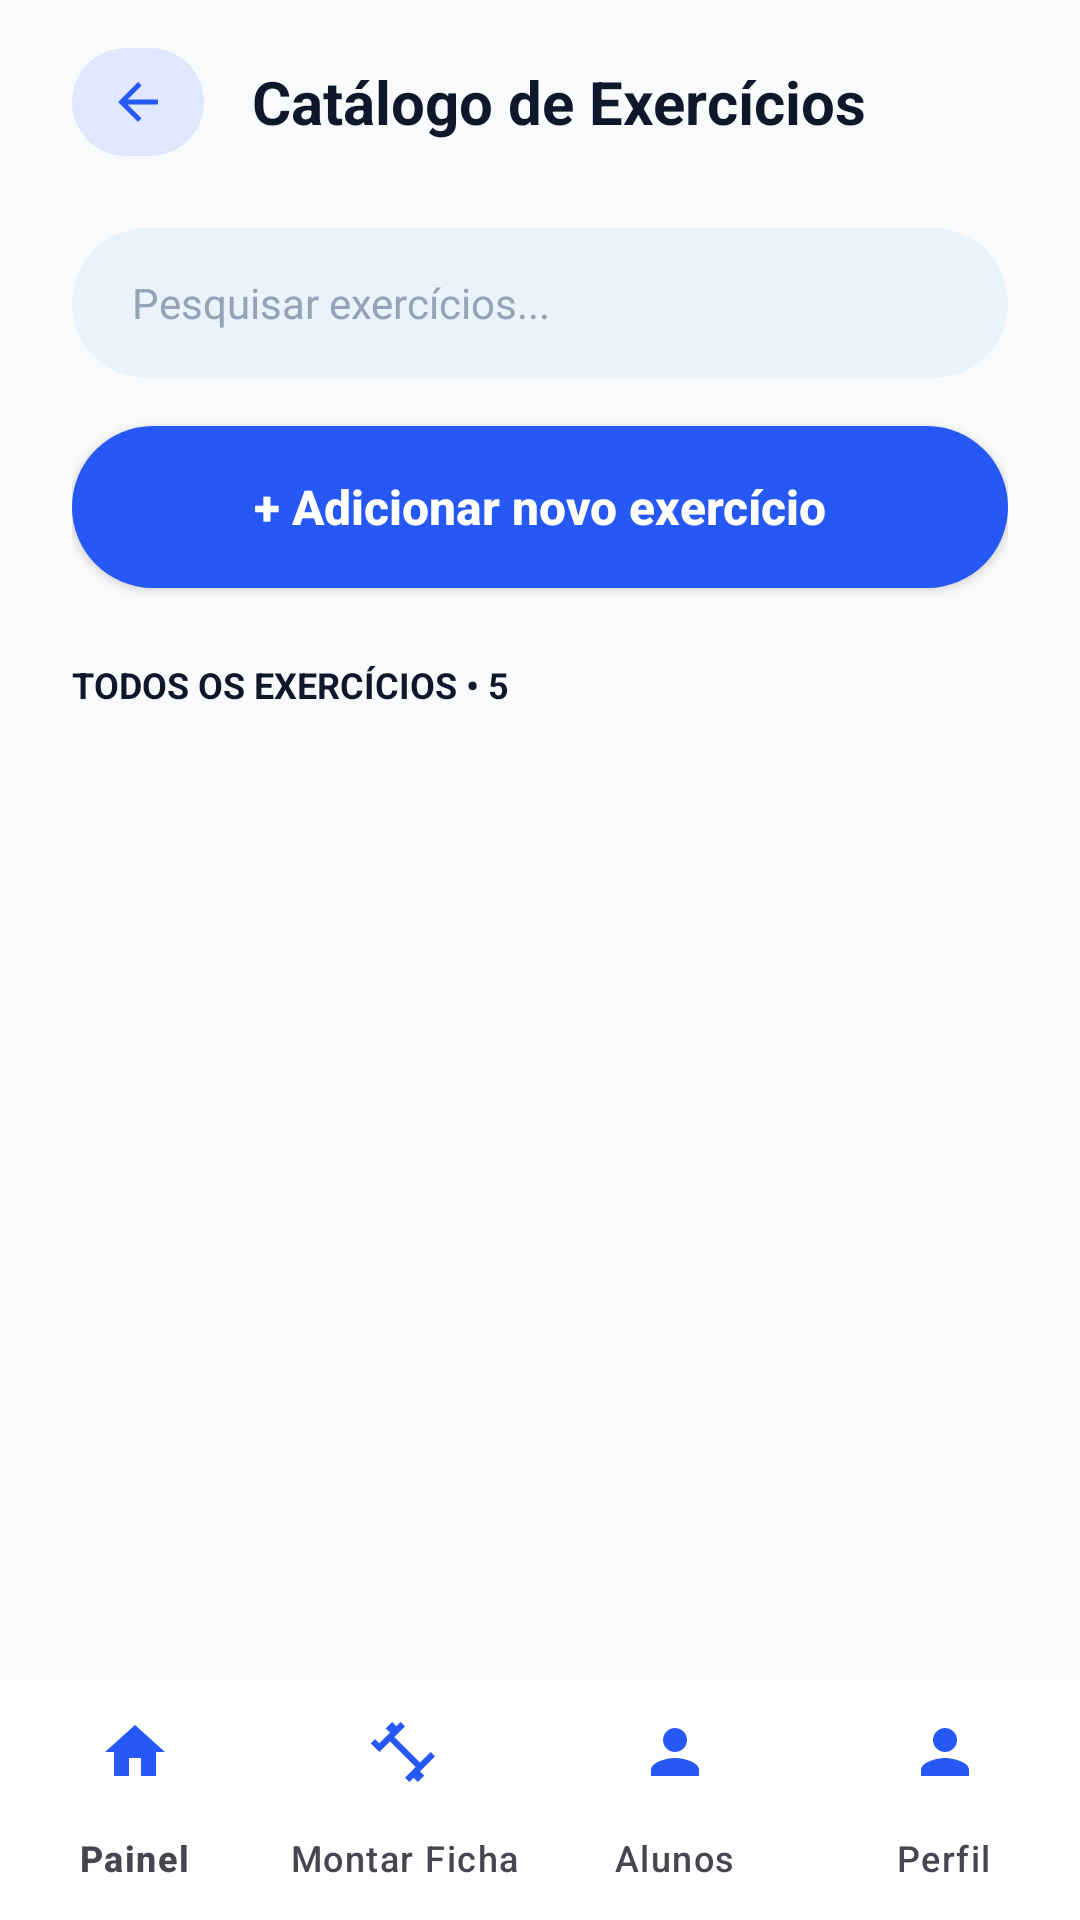

Layout XML and referenced resources for this Android screen:
<!-- AndroidManifest.xml: application theme Theme.AcademiaUniforTelas1 -->
<!-- res/layout/activity_catalogo_exercicios.xml -->
<?xml version="1.0" encoding="utf-8"?>
<androidx.constraintlayout.widget.ConstraintLayout xmlns:android="http://schemas.android.com/apk/res/android"
    xmlns:app="http://schemas.android.com/apk/res-auto"
    xmlns:tools="http://schemas.android.com/tools"
    android:layout_width="match_parent"
    android:layout_height="match_parent"
    android:fitsSystemWindows="true"
    android:background="@color/background_white">

    <LinearLayout
        android:id="@+id/llHeader"
        android:layout_width="match_parent"
        android:layout_height="wrap_content"
        android:gravity="center_vertical"
        android:orientation="horizontal"
        android:paddingHorizontal="24dp"
        android:paddingVertical="16dp"
        app:layout_constraintTop_toTopOf="parent">

        <LinearLayout
            android:id="@+id/btnVoltar"
            android:layout_width="wrap_content"
            android:layout_height="wrap_content"
            android:background="@drawable/bg_top_bar_back"
            android:clickable="true"
            android:focusable="true"
            android:gravity="center"
            android:paddingHorizontal="12dp"
            android:paddingVertical="8dp">

            <ImageView
                android:layout_width="20dp"
                android:layout_height="20dp"
                android:contentDescription="Voltar"
                android:src="@drawable/ic_arrow_back" />
        </LinearLayout>

        <TextView
            android:layout_width="wrap_content"
            android:layout_height="wrap_content"
            android:layout_marginStart="16dp"
            android:text="Catálogo de Exercícios"
            android:textColor="#0F172A"
            android:textSize="20sp"
            android:textStyle="bold" />
    </LinearLayout>

    <ScrollView
        android:layout_width="match_parent"
        android:layout_height="0dp"
        android:fillViewport="true"
        app:layout_constraintBottom_toTopOf="@id/bottomNavInstrutor"
        app:layout_constraintTop_toBottomOf="@id/llHeader">

        <LinearLayout
            android:layout_width="match_parent"
            android:layout_height="wrap_content"
            android:orientation="vertical"
            android:paddingHorizontal="24dp"
            android:paddingVertical="8dp">

            
            <EditText
                android:id="@+id/etPesquisar"
                android:layout_width="match_parent"
                android:layout_height="50dp"
                android:background="@drawable/bg_rounded_field"
                android:backgroundTint="@null"
                android:hint="Pesquisar exercícios..."
                android:paddingHorizontal="20dp"
                android:textColor="#0F172A"
                android:textColorHint="#94A3B8"
                android:textSize="14sp" />

            
            <Button
                android:id="@+id/btnAdicionarExercicio"
                android:layout_width="match_parent"
                android:layout_height="54dp"
                android:layout_marginTop="16dp"
                android:background="@drawable/bg_rounded_button"
                android:backgroundTint="@null"
                android:text="+ Adicionar novo exercício"
                android:textAllCaps="false"
                android:textColor="#FFFFFF"
                android:textSize="16sp"
                android:textStyle="bold" />

            
            <TextView
                android:id="@+id/tvTotalExercicios"
                android:layout_width="wrap_content"
                android:layout_height="wrap_content"
                android:layout_marginTop="24dp"
                android:text="TODOS OS EXERCÍCIOS • 5"
                android:textColor="#0F172A"
                android:textSize="12sp"
                android:textStyle="bold" />

            
            <LinearLayout
                android:id="@+id/llContainerExercicios"
                android:layout_width="match_parent"
                android:layout_height="wrap_content"
                android:layout_marginTop="12dp"
                android:orientation="vertical">

                

            </LinearLayout>

            <Space
                android:layout_width="match_parent"
                android:layout_height="24dp" />
        </LinearLayout>
    </ScrollView>

    <com.google.android.material.bottomnavigation.BottomNavigationView
        android:id="@+id/bottomNavInstrutor"
        android:layout_width="match_parent"
        android:layout_height="wrap_content"
        android:background="#FFFFFF"
        app:elevation="12dp"
        app:itemIconTint="@color/nav_item_colors"
        app:itemTextColor="@color/nav_item_colors"
        app:labelVisibilityMode="labeled"
        app:layout_constraintBottom_toBottomOf="parent"
        app:menu="@menu/menu_bottom_nav_instrutor" />

</androidx.constraintlayout.widget.ConstraintLayout>
<!-- resources referenced by this layout -->
<resources>
  <color name="background_white">#F8FAFC</color>
  <!-- drawable bg_rounded_button (drawable) -->
  <?xml version="1.0" encoding="utf-8"?>
  <shape xmlns:android="http://schemas.android.com/apk/res/android">
      <solid android:color="#2558F5" />
      <corners android:radius="28dp" />
  </shape>
  <!-- drawable bg_rounded_field (drawable) -->
  <?xml version="1.0" encoding="utf-8"?>
  <shape xmlns:android="http://schemas.android.com/apk/res/android">
      <solid android:color="#EAF2FA" />
      <corners android:radius="28dp" />
  </shape>
  <!-- drawable bg_top_bar_back (drawable) -->
  <?xml version="1.0" encoding="utf-8"?>
  <shape xmlns:android="http://schemas.android.com/apk/res/android">
      <solid android:color="#E0E7FF" />
      <corners android:radius="28dp" />
  </shape>
  <!-- drawable ic_arrow_back (drawable) -->
  <vector xmlns:android="http://schemas.android.com/apk/res/android"
      android:width="24dp"
      android:height="24dp"
      android:viewportWidth="24"
      android:viewportHeight="24">
      <path
          android:fillColor="#2558F5"
          android:pathData="M20,11H7.83l5.59,-5.59L12,4l-8,8l8,8l1.41,-1.41L7.83,13H20v-2z" />
  </vector>
  <style name="Theme.AcademiaUniforTelas1" parent="Base.Theme.AcademiaUniforTelas1" />
  <style name="Base.Theme.AcademiaUniforTelas1" parent="Theme.Material3.DayNight.NoActionBar">
          <item name="colorPrimary">@color/primary_blue</item>
          <item name="colorAccent">@color/primary_blue</item>
          <item name="materialButtonStyle">@style/Widget.Material3.Button</item>
      </style>
  <color name="primary_blue">#1D49EE</color>
</resources>
